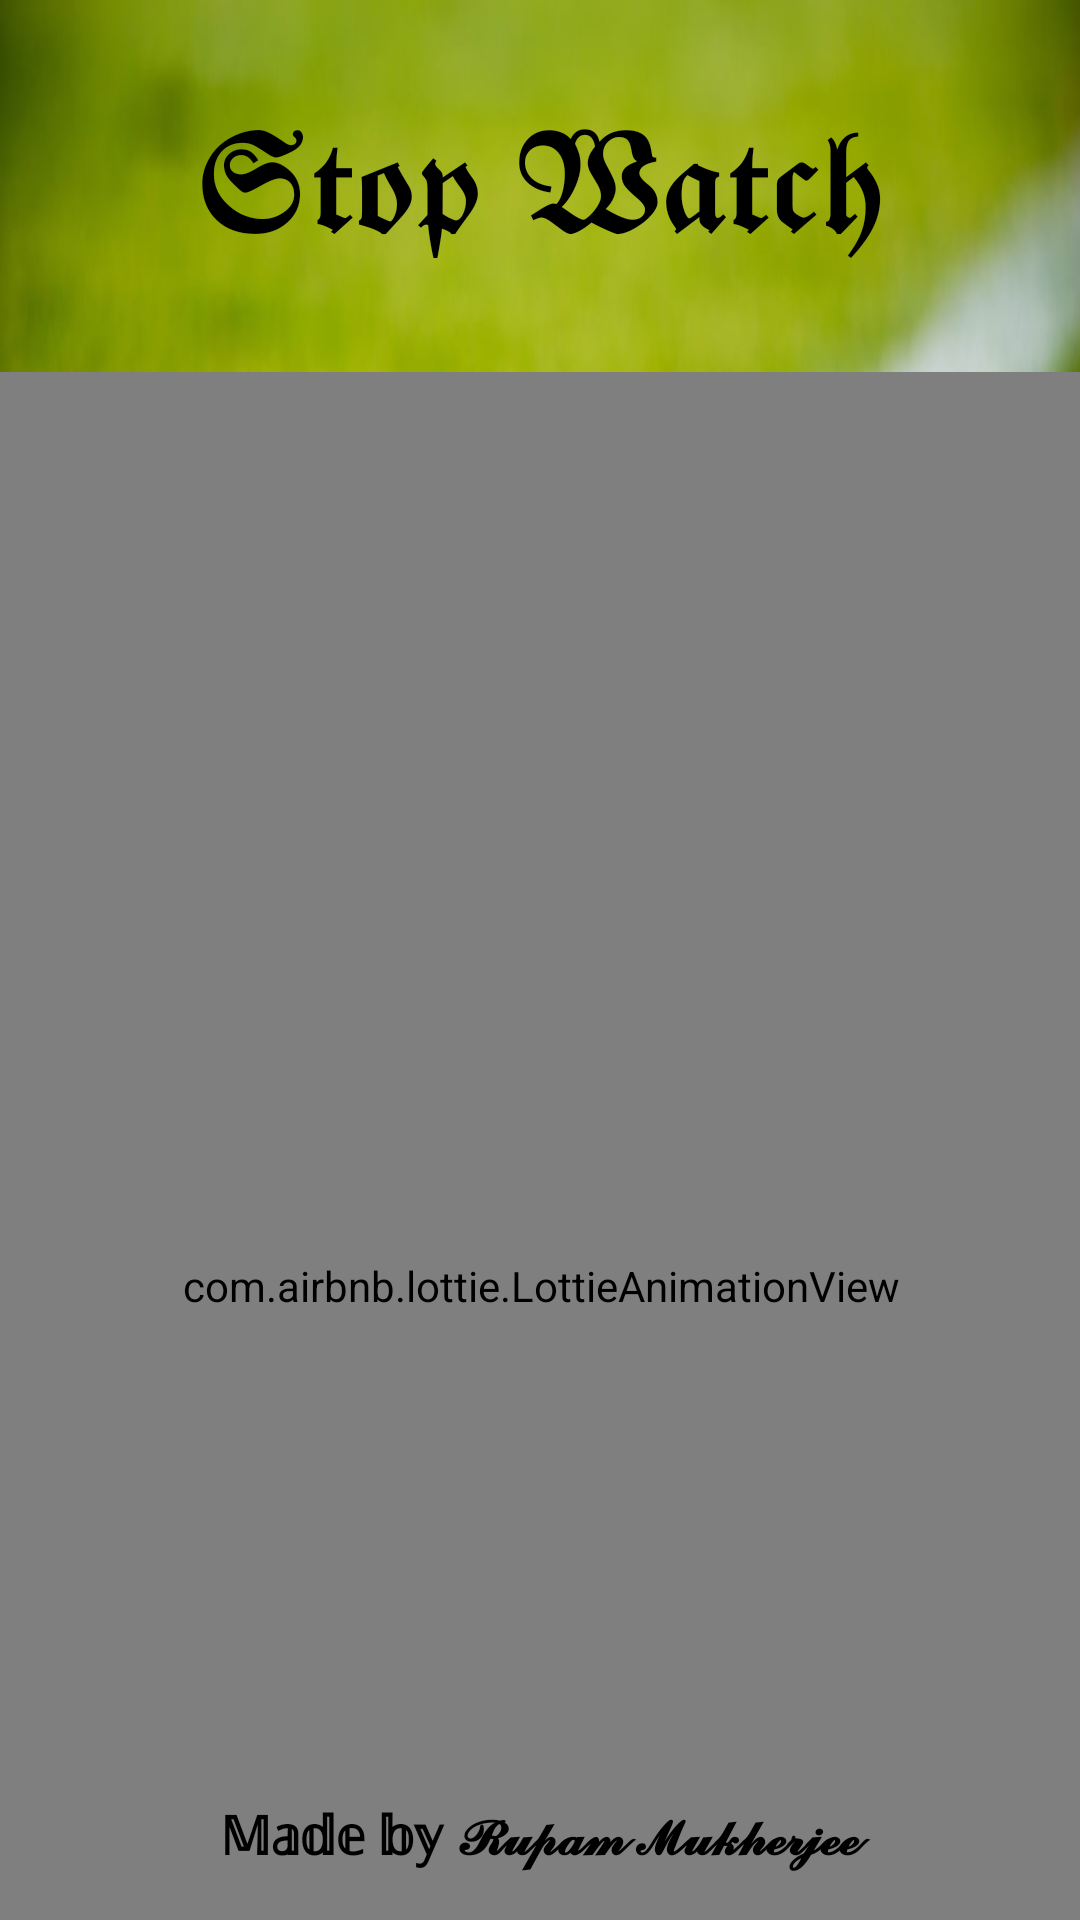

Here is an Android app screen rendered from its layout file. Give the layout XML and the strings, colors and styles it references.
<!-- AndroidManifest.xml: application theme Theme.StopWatch -->
<!-- res/layout/activity_splash.xml -->
<?xml version="1.0" encoding="utf-8"?>
<androidx.constraintlayout.widget.ConstraintLayout xmlns:android="http://schemas.android.com/apk/res/android"
    xmlns:app="http://schemas.android.com/apk/res-auto"
    xmlns:tools="http://schemas.android.com/tools"
    android:layout_width="match_parent"
    android:layout_height="match_parent"
    android:background="@drawable/sports"
    tools:context=".SplashActivity">

    <TextView
        android:id="@+id/logonameimg"
        android:layout_width="402dp"
        android:layout_height="wrap_content"
        android:gravity="center"
        android:text="𝕾𝖙𝖔𝖕 𝖂𝖆𝖙𝖈𝖍"
        android:textColor="@color/black"
        android:textSize="45sp"
        app:layout_constraintBottom_toBottomOf="parent"
        app:layout_constraintEnd_toEndOf="parent"
        app:layout_constraintHorizontal_bias="0.518"
        app:layout_constraintStart_toStartOf="parent"
        app:layout_constraintTop_toTopOf="parent"
        app:layout_constraintVertical_bias="0.05"
        />


    <com.airbnb.lottie.LottieAnimationView
        android:id="@+id/logoimg"
        android:layout_width="503dp"
        android:layout_height="609dp"
        android:layout_marginTop="124dp"
        android:foregroundGravity="center"
        android:scaleType="fitXY"
        app:layout_constraintEnd_toEndOf="parent"
        app:layout_constraintStart_toStartOf="parent"
        app:layout_constraintTop_toTopOf="parent"
        app:lottie_autoPlay="true"
        app:lottie_loop="true"
        app:lottie_rawRes="@raw/stopwatch" />

    <TextView
        android:id="@+id/owntwo"
        android:layout_width="325dp"
        android:layout_height="29dp"
        android:gravity="center"
        android:text="𝕄𝕒𝕕𝕖 𝕓𝕪 𝓡𝓾𝓹𝓪𝓶 𝓜𝓾𝓴𝓱𝓮𝓻𝓳𝓮𝓮"
        android:textColor="@color/black"
        android:textSize="18sp"
        android:textStyle="bold"
        app:layout_constraintBottom_toBottomOf="parent"
        app:layout_constraintEnd_toEndOf="parent"
        app:layout_constraintHorizontal_bias="0.496"
        app:layout_constraintStart_toStartOf="parent"
        app:layout_constraintTop_toTopOf="parent"
        app:layout_constraintVertical_bias="0.977" />


</androidx.constraintlayout.widget.ConstraintLayout>
<!-- resources referenced by this layout -->
<resources>
  <!-- drawable sports: jpg bitmap (drawable, 109527 bytes) -->
  <style name="Theme.StopWatch" parent="Theme.MaterialComponents.DayNight.DarkActionBar">
          
          <item name="colorPrimary">@color/purple_500</item>
          <item name="colorPrimaryVariant">@color/purple_700</item>
          <item name="colorOnPrimary">@color/white</item>
          
          <item name="colorSecondary">@color/teal_200</item>
          <item name="colorSecondaryVariant">@color/teal_700</item>
          <item name="colorOnSecondary">@color/black</item>
          
          <item name="android:statusBarColor" tools:targetApi="21">?attr/colorPrimaryVariant</item>
          
      </style>
  <!-- not gathered from this repository: default colours our renderer supplied (Android Studio template values) -->
  <color name="purple_500">#FF6200EE</color>
  <color name="purple_700">#FF3700B3</color>
  <color name="teal_200">#FF03DAC5</color>
  <color name="teal_700">#FF018786</color>
  <color name="black">#FF000000</color>
  <color name="white">#FFFFFFFF</color>
</resources>
